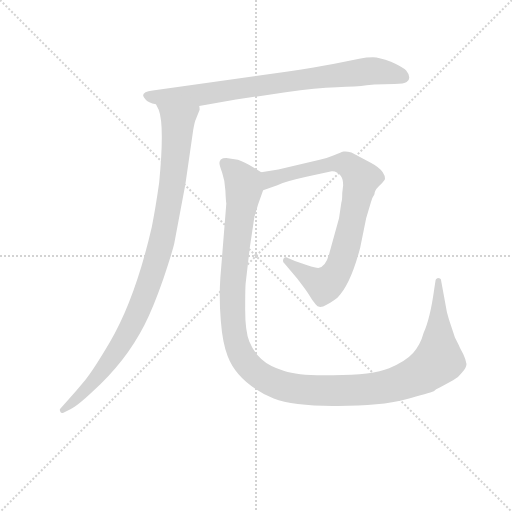
t = 0.00 s
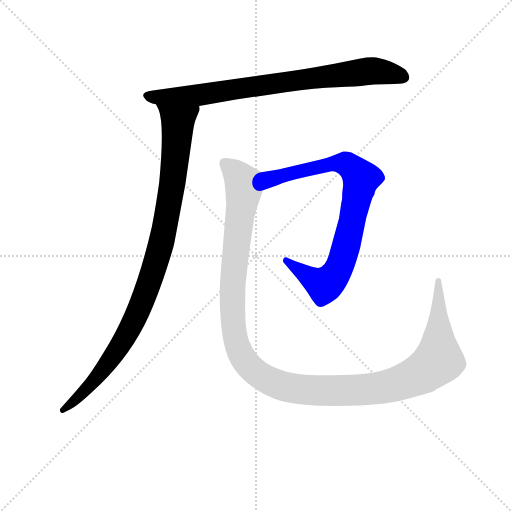
t = 2.91 s
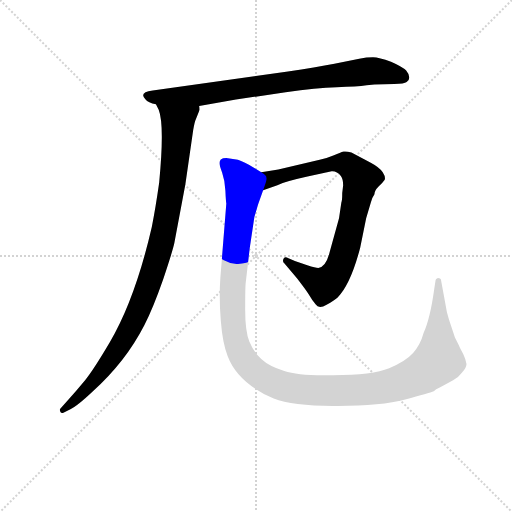
t = 3.16 s
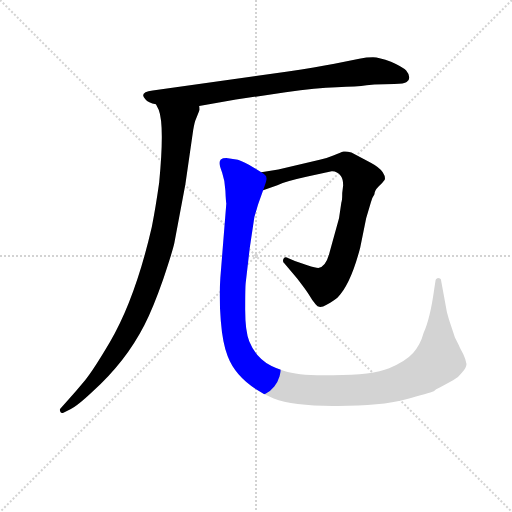
t = 3.40 s
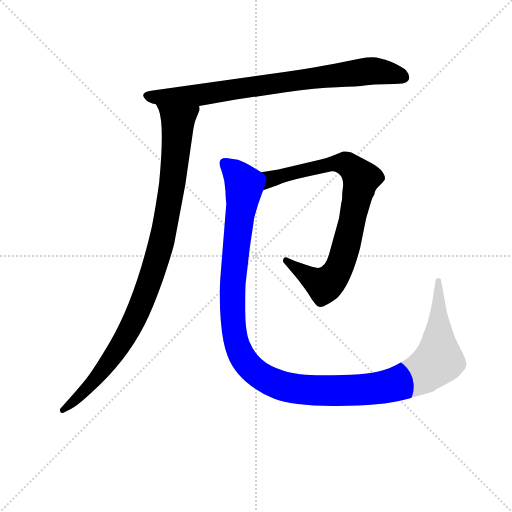
t = 3.65 s
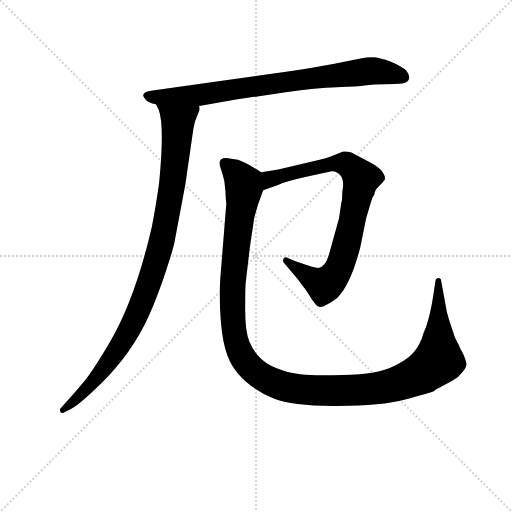
t = 4.25 s

The animated SVG that drew these frames (rendered in a browser with its animation timeline set to each time). Animation: 4 CSS @keyframes rules; one cycle of 4.25 s.

<svg version="1.1" viewBox="0 0 1024 1024" xmlns="http://www.w3.org/2000/svg">
  <g stroke="lightgray" stroke-dasharray="1,1" stroke-width="1" transform="scale(4, 4)">
    <line x1="0" y1="0" x2="256" y2="256"></line>
    <line x1="256" y1="0" x2="0" y2="256"></line>
    <line x1="128" y1="0" x2="128" y2="256"></line>
    <line x1="0" y1="128" x2="256" y2="128"></line>
  </g>
<g transform="scale(0.92, -0.92) translate(60, -900)">
   <style type="text/css">
    @keyframes keyframes0 {
      from {
       stroke: blue;
       stroke-dashoffset: 812;
       stroke-width: 128;
       }
       73% {
       animation-timing-function: step-end;
       stroke: blue;
       stroke-dashoffset: 0;
       stroke-width: 128;
       }
       to {
       stroke: black;
       stroke-width: 1024;
       }
       }
       #make-me-a-hanzi-animation-0 {
         animation: keyframes0 0.910807s both;
         animation-delay: 0.000000s;
         animation-timing-function: linear;
       }
    @keyframes keyframes1 {
      from {
       stroke: blue;
       stroke-dashoffset: 1005;
       stroke-width: 128;
       }
       77% {
       animation-timing-function: step-end;
       stroke: blue;
       stroke-dashoffset: 0;
       stroke-width: 128;
       }
       to {
       stroke: black;
       stroke-width: 1024;
       }
       }
       #make-me-a-hanzi-animation-1 {
         animation: keyframes1 1.067871s both;
         animation-delay: 0.910807s;
         animation-timing-function: linear;
       }
    @keyframes keyframes2 {
      from {
       stroke: blue;
       stroke-dashoffset: 841;
       stroke-width: 128;
       }
       73% {
       animation-timing-function: step-end;
       stroke: blue;
       stroke-dashoffset: 0;
       stroke-width: 128;
       }
       to {
       stroke: black;
       stroke-width: 1024;
       }
       }
       #make-me-a-hanzi-animation-2 {
         animation: keyframes2 0.934408s both;
         animation-delay: 1.978678s;
         animation-timing-function: linear;
       }
    @keyframes keyframes3 {
      from {
       stroke: blue;
       stroke-dashoffset: 1336;
       stroke-width: 128;
       }
       81% {
       animation-timing-function: step-end;
       stroke: blue;
       stroke-dashoffset: 0;
       stroke-width: 128;
       }
       to {
       stroke: black;
       stroke-width: 1024;
       }
       }
       #make-me-a-hanzi-animation-3 {
         animation: keyframes3 1.337240s both;
         animation-delay: 2.913086s;
         animation-timing-function: linear;
       }
</style>
<path d="M 373.0 669.5 L 453.0 683.5 L 561.0 699.5 Q 628.0 709.5 672.0 710.5 Q 716.0 711.5 737.0 714.5 L 754.0 716.5 L 797.0 717.5 Q 819.0 717.5 824.0 721.5 Q 836.0 730.5 823.0 746.5 Q 815.0 754.5 790.0 765.5 Q 764.0 775.5 751.0 775.5 Q 737.0 775.5 721.0 772.5 L 667.0 761.5 Q 627.0 753.5 566.0 744.5 L 272.0 703.5 Q 241.0 699.5 256.0 684.5 Q 262.0 676.5 279.0 673.5 L 373.0 669.5 Z" fill="lightgray"></path> 
<path d="M 279.0 673.5 L 285.0 661.5 Q 298.0 628.5 286.0 502.5 Q 278.0 446.5 270.0 406.5 Q 234.0 250.5 179.0 156.5 Q 143.0 95.5 125.0 73.5 Q 106.0 50.5 87.0 29.5 L 71.0 11.5 Q 69.0 9.5 71.0 5.5 Q 72.0 0.5 79.0 3.5 L 93.0 10.5 Q 107.0 16.5 142.0 49.5 Q 213.0 113.5 254.0 193.5 Q 273.0 230.5 295.0 293.5 Q 316.0 356.5 319.0 371.5 L 343.0 499.5 L 360.0 617.5 Q 363.0 635.5 366.0 641.5 L 374.0 661.5 Q 374.0 666.5 373.0 669.5 C 379.0 698.5 268.0 701.5 279.0 673.5 Z" fill="lightgray"></path> 
<path d="M 686.0 497.5 L 684.0 480.5 Q 684.0 463.5 682.0 459.5 L 677.0 425.5 L 657.0 353.5 Q 649.0 319.5 632.0 317.5 Q 626.0 317.5 608.0 323.5 L 581.0 332.5 L 567.0 338.5 Q 560.0 343.5 557.0 338.5 Q 553.0 332.5 558.0 327.5 L 586.0 294.5 Q 603.0 272.5 611.0 260.5 Q 618.0 248.5 626.0 238.5 Q 633.0 227.5 650.0 237.5 Q 667.0 247.5 674.0 253.5 Q 702.0 281.5 723.0 361.5 L 736.0 425.5 L 746.0 459.5 Q 749.0 470.5 754.0 477.5 Q 754.0 485.5 763.0 494.5 Q 772.0 502.5 776.0 508.5 Q 779.0 514.5 772.0 525.5 Q 764.0 536.5 747.0 545.5 L 704.0 568.5 Q 693.0 571.5 687.0 570.5 Q 680.0 568.5 666.0 562.5 Q 652.0 556.5 635.0 552.5 L 545.0 531.5 L 508.0 525.5 C 478.0 520.5 484.0 476.5 512.0 486.5 L 543.0 497.5 Q 561.0 505.5 606.0 515.5 L 661.0 527.5 Q 672.0 528.5 681.0 517.5 Q 686.0 510.5 686.0 497.5 Z" fill="lightgray"></path> 
<path d="M 508.0 525.5 L 482.0 541.5 Q 461.0 551.5 457.0 552.5 L 432.0 556.5 Q 424.0 556.5 420.0 553.5 Q 417.0 549.5 417.0 545.5 Q 417.0 540.5 423.0 524.5 Q 429.0 507.5 430.0 485.5 Q 431.0 462.5 432.0 457.5 L 419.0 295.5 Q 416.0 252.5 420.0 202.5 Q 424.0 152.5 435.0 125.5 Q 457.0 67.5 535.0 33.5 Q 578.0 16.5 674.0 17.5 Q 769.0 17.5 821.0 31.5 Q 873.0 45.5 883.0 49.5 Q 887.0 53.5 896.0 57.5 L 925.0 73.5 Q 937.0 79.5 944.0 89.5 Q 955.0 101.5 954.0 109.5 Q 953.0 117.5 947.0 130.5 Q 940.0 143.5 938.0 148.5 L 929.0 166.5 L 916.0 205.5 Q 911.0 219.5 908.0 240.5 L 899.0 289.5 Q 899.0 295.5 892.0 295.5 Q 887.0 293.5 887.0 291.5 L 884.0 271.5 Q 875.0 206.5 861.0 176.5 Q 854.0 150.5 838.0 132.5 Q 822.0 114.5 786.0 99.5 Q 750.0 84.5 664.0 84.5 Q 590.0 82.5 558.0 93.5 Q 525.0 103.5 508.0 119.5 Q 491.0 135.5 482.0 157.5 Q 473.0 179.5 473.0 226.5 Q 473.0 273.5 474.0 283.5 L 483.0 361.5 L 493.0 428.5 L 501.0 455.5 L 512.0 486.5 C 522.0 514.5 523.0 516.5 508.0 525.5 Z" fill="lightgray"></path> 
      <clipPath id="make-me-a-hanzi-clip-0">
      <path d="M 373.0 669.5 L 453.0 683.5 L 561.0 699.5 Q 628.0 709.5 672.0 710.5 Q 716.0 711.5 737.0 714.5 L 754.0 716.5 L 797.0 717.5 Q 819.0 717.5 824.0 721.5 Q 836.0 730.5 823.0 746.5 Q 815.0 754.5 790.0 765.5 Q 764.0 775.5 751.0 775.5 Q 737.0 775.5 721.0 772.5 L 667.0 761.5 Q 627.0 753.5 566.0 744.5 L 272.0 703.5 Q 241.0 699.5 256.0 684.5 Q 262.0 676.5 279.0 673.5 L 373.0 669.5 Z" fill="lightgray"></path>
      </clipPath>
      <path clip-path="url(#make-me-a-hanzi-clip-0)" d="M 265.0 693.5 L 276.0 688.5 L 366.0 692.5 L 753.0 746.5 L 815.0 733.5 " fill="none" id="make-me-a-hanzi-animation-0" stroke-dasharray="684 1368" stroke-linecap="round"></path>

      <clipPath id="make-me-a-hanzi-clip-1">
      <path d="M 279.0 673.5 L 285.0 661.5 Q 298.0 628.5 286.0 502.5 Q 278.0 446.5 270.0 406.5 Q 234.0 250.5 179.0 156.5 Q 143.0 95.5 125.0 73.5 Q 106.0 50.5 87.0 29.5 L 71.0 11.5 Q 69.0 9.5 71.0 5.5 Q 72.0 0.5 79.0 3.5 L 93.0 10.5 Q 107.0 16.5 142.0 49.5 Q 213.0 113.5 254.0 193.5 Q 273.0 230.5 295.0 293.5 Q 316.0 356.5 319.0 371.5 L 343.0 499.5 L 360.0 617.5 Q 363.0 635.5 366.0 641.5 L 374.0 661.5 Q 374.0 666.5 373.0 669.5 C 379.0 698.5 268.0 701.5 279.0 673.5 Z" fill="lightgray"></path>
      </clipPath>
      <path clip-path="url(#make-me-a-hanzi-clip-1)" d="M 287.0 669.5 L 327.0 635.5 L 310.0 468.5 L 274.0 311.5 L 240.0 221.5 L 201.0 148.5 L 126.0 50.5 L 76.0 8.5 " fill="none" id="make-me-a-hanzi-animation-1" stroke-dasharray="877 1754" stroke-linecap="round"></path>

      <clipPath id="make-me-a-hanzi-clip-2">
      <path d="M 686.0 497.5 L 684.0 480.5 Q 684.0 463.5 682.0 459.5 L 677.0 425.5 L 657.0 353.5 Q 649.0 319.5 632.0 317.5 Q 626.0 317.5 608.0 323.5 L 581.0 332.5 L 567.0 338.5 Q 560.0 343.5 557.0 338.5 Q 553.0 332.5 558.0 327.5 L 586.0 294.5 Q 603.0 272.5 611.0 260.5 Q 618.0 248.5 626.0 238.5 Q 633.0 227.5 650.0 237.5 Q 667.0 247.5 674.0 253.5 Q 702.0 281.5 723.0 361.5 L 736.0 425.5 L 746.0 459.5 Q 749.0 470.5 754.0 477.5 Q 754.0 485.5 763.0 494.5 Q 772.0 502.5 776.0 508.5 Q 779.0 514.5 772.0 525.5 Q 764.0 536.5 747.0 545.5 L 704.0 568.5 Q 693.0 571.5 687.0 570.5 Q 680.0 568.5 666.0 562.5 Q 652.0 556.5 635.0 552.5 L 545.0 531.5 L 508.0 525.5 C 478.0 520.5 484.0 476.5 512.0 486.5 L 543.0 497.5 Q 561.0 505.5 606.0 515.5 L 661.0 527.5 Q 672.0 528.5 681.0 517.5 Q 686.0 510.5 686.0 497.5 Z" fill="lightgray"></path>
      </clipPath>
      <path clip-path="url(#make-me-a-hanzi-clip-2)" d="M 515.0 493.5 L 527.0 510.5 L 680.0 545.5 L 696.0 541.5 L 725.0 511.5 L 692.0 359.5 L 675.0 313.5 L 661.0 293.5 L 645.0 280.5 L 635.0 283.5 L 562.0 333.5 " fill="none" id="make-me-a-hanzi-animation-2" stroke-dasharray="713 1426" stroke-linecap="round"></path>

      <clipPath id="make-me-a-hanzi-clip-3">
      <path d="M 508.0 525.5 L 482.0 541.5 Q 461.0 551.5 457.0 552.5 L 432.0 556.5 Q 424.0 556.5 420.0 553.5 Q 417.0 549.5 417.0 545.5 Q 417.0 540.5 423.0 524.5 Q 429.0 507.5 430.0 485.5 Q 431.0 462.5 432.0 457.5 L 419.0 295.5 Q 416.0 252.5 420.0 202.5 Q 424.0 152.5 435.0 125.5 Q 457.0 67.5 535.0 33.5 Q 578.0 16.5 674.0 17.5 Q 769.0 17.5 821.0 31.5 Q 873.0 45.5 883.0 49.5 Q 887.0 53.5 896.0 57.5 L 925.0 73.5 Q 937.0 79.5 944.0 89.5 Q 955.0 101.5 954.0 109.5 Q 953.0 117.5 947.0 130.5 Q 940.0 143.5 938.0 148.5 L 929.0 166.5 L 916.0 205.5 Q 911.0 219.5 908.0 240.5 L 899.0 289.5 Q 899.0 295.5 892.0 295.5 Q 887.0 293.5 887.0 291.5 L 884.0 271.5 Q 875.0 206.5 861.0 176.5 Q 854.0 150.5 838.0 132.5 Q 822.0 114.5 786.0 99.5 Q 750.0 84.5 664.0 84.5 Q 590.0 82.5 558.0 93.5 Q 525.0 103.5 508.0 119.5 Q 491.0 135.5 482.0 157.5 Q 473.0 179.5 473.0 226.5 Q 473.0 273.5 474.0 283.5 L 483.0 361.5 L 493.0 428.5 L 501.0 455.5 L 512.0 486.5 C 522.0 514.5 523.0 516.5 508.0 525.5 Z" fill="lightgray"></path>
      </clipPath>
      <path clip-path="url(#make-me-a-hanzi-clip-3)" d="M 428.0 545.5 L 470.0 501.5 L 446.0 286.5 L 449.0 178.5 L 463.0 130.5 L 482.0 103.5 L 512.0 79.5 L 570.0 57.5 L 683.0 50.5 L 786.0 60.5 L 850.0 84.5 L 893.0 117.5 L 893.0 289.5 " fill="none" id="make-me-a-hanzi-animation-3" stroke-dasharray="1208 2416" stroke-linecap="round"></path>

</g>
</svg>
